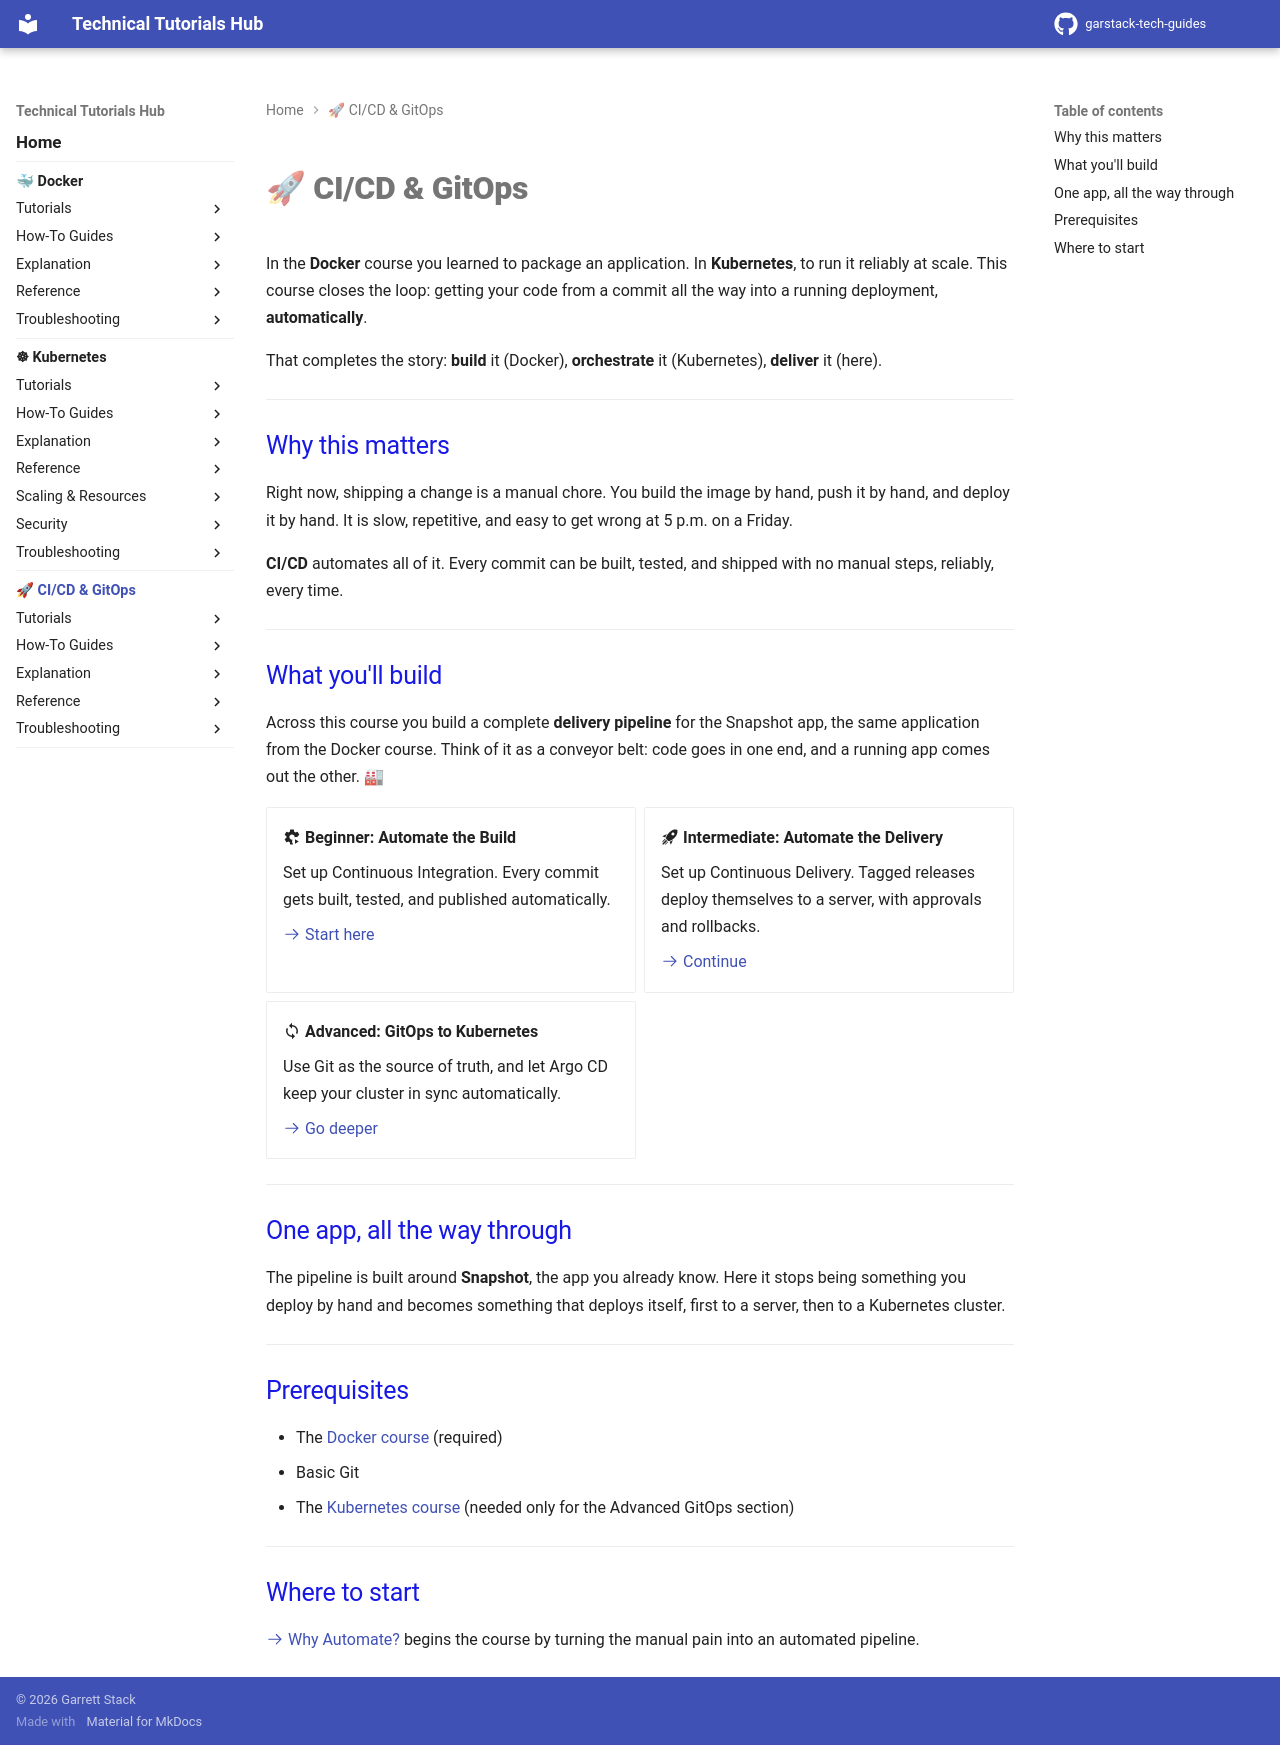

repository: garstack1/gstack-tech-guides · page: cicd/index.html · generator: mkdocs

# 🚀 CI/CD & GitOps

In the **Docker** course you learned to package an application. In **Kubernetes**, to run it reliably at scale. This course closes the loop: getting your code from a commit all the way into a running deployment, **automatically**.

That completes the story: **build** it (Docker), **orchestrate** it (Kubernetes), **deliver** it (here).

---

## Why this matters

Right now, shipping a change is a manual chore. You build the image by hand, push it by hand, and deploy it by hand. It is slow, repetitive, and easy to get wrong at 5 p.m. on a Friday.

**CI/CD** automates all of it. Every commit can be built, tested, and shipped with no manual steps, reliably, every time.

---

## What you'll build

Across this course you build a complete **delivery pipeline** for the Snapshot app, the same application from the Docker course. Think of it as a conveyor belt: code goes in one end, and a running app comes out the other. 🏭

<div class="grid cards" markdown>

-   :material-cog-play: **Beginner: Automate the Build**

    Set up Continuous Integration. Every commit gets built, tested, and published automatically.

    [:octicons-arrow-right-24: Start here](tutorials/beginner/index.md)

-   :material-rocket-launch: **Intermediate: Automate the Delivery**

    Set up Continuous Delivery. Tagged releases deploy themselves to a server, with approvals and rollbacks.

    [:octicons-arrow-right-24: Continue](tutorials/intermediate/index.md)

-   :material-sync: **Advanced: GitOps to Kubernetes**

    Use Git as the source of truth, and let Argo CD keep your cluster in sync automatically.

    [:octicons-arrow-right-24: Go deeper](tutorials/advanced/index.md)

</div>

---

## One app, all the way through

The pipeline is built around **Snapshot**, the app you already know. Here it stops being something you deploy by hand and becomes something that deploys itself, first to a server, then to a Kubernetes cluster.

---

## Prerequisites

- The [Docker course](../docker/) (required)
- Basic Git
- The [Kubernetes course](../kubernetes/) (needed only for the Advanced GitOps section)

---

## Where to start

[:octicons-arrow-right-24: Why Automate?](tutorials/beginner/why-automate.md) begins the course by turning the manual pain into an automated pipeline.
